Labelled photos from "data", an image-classification folder in wuyinwuxian/Neural_Networks_froth_flotation. The possible labels are: high, low, medium.

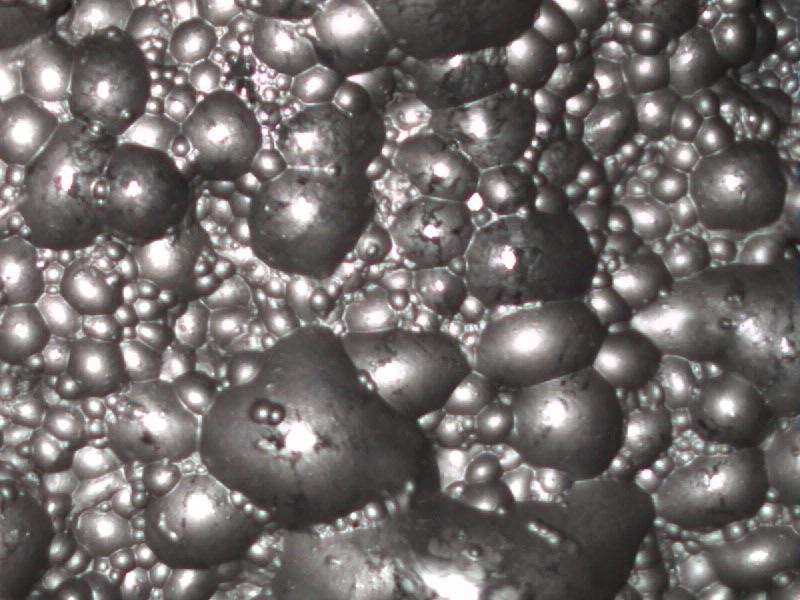
Label: low

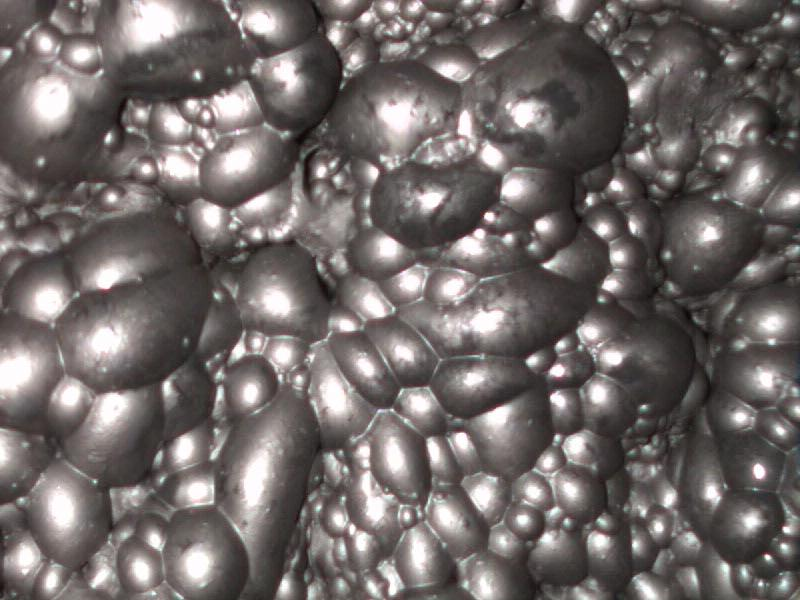
Label: medium

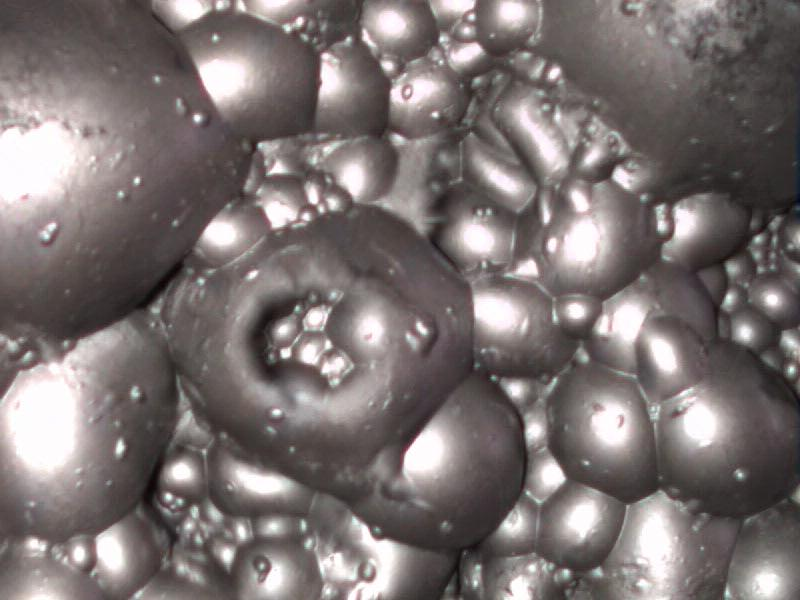
Label: high

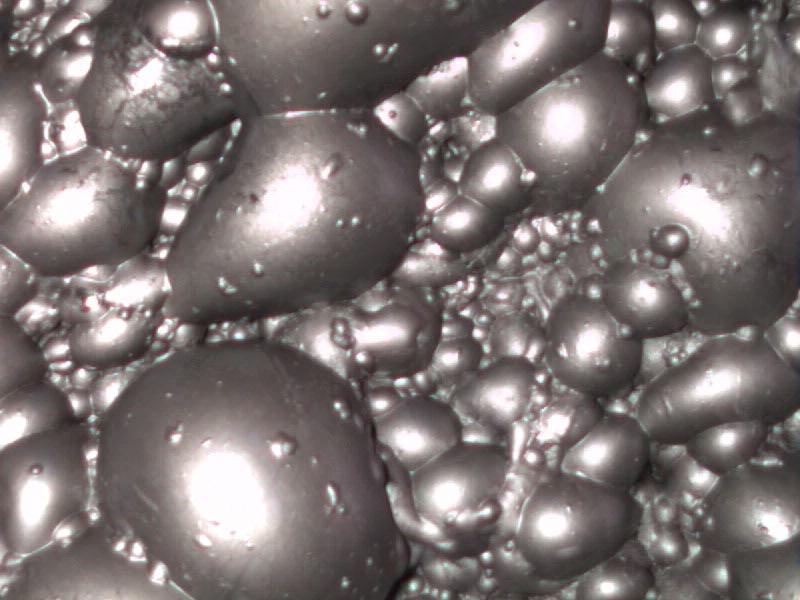
Label: high

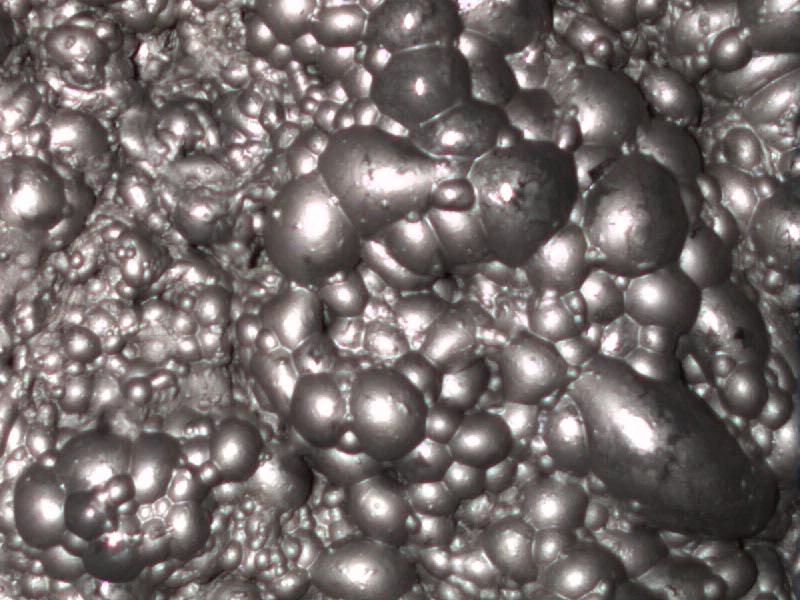
Label: medium

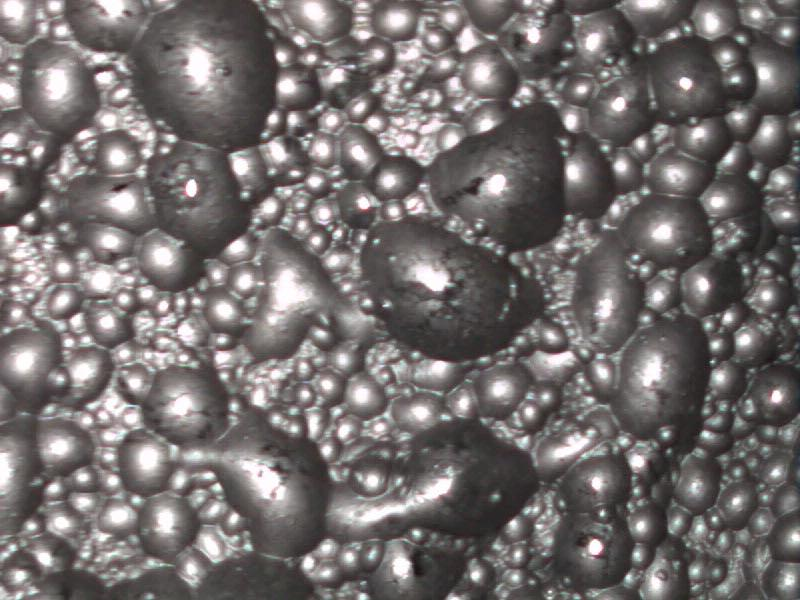
Label: low
